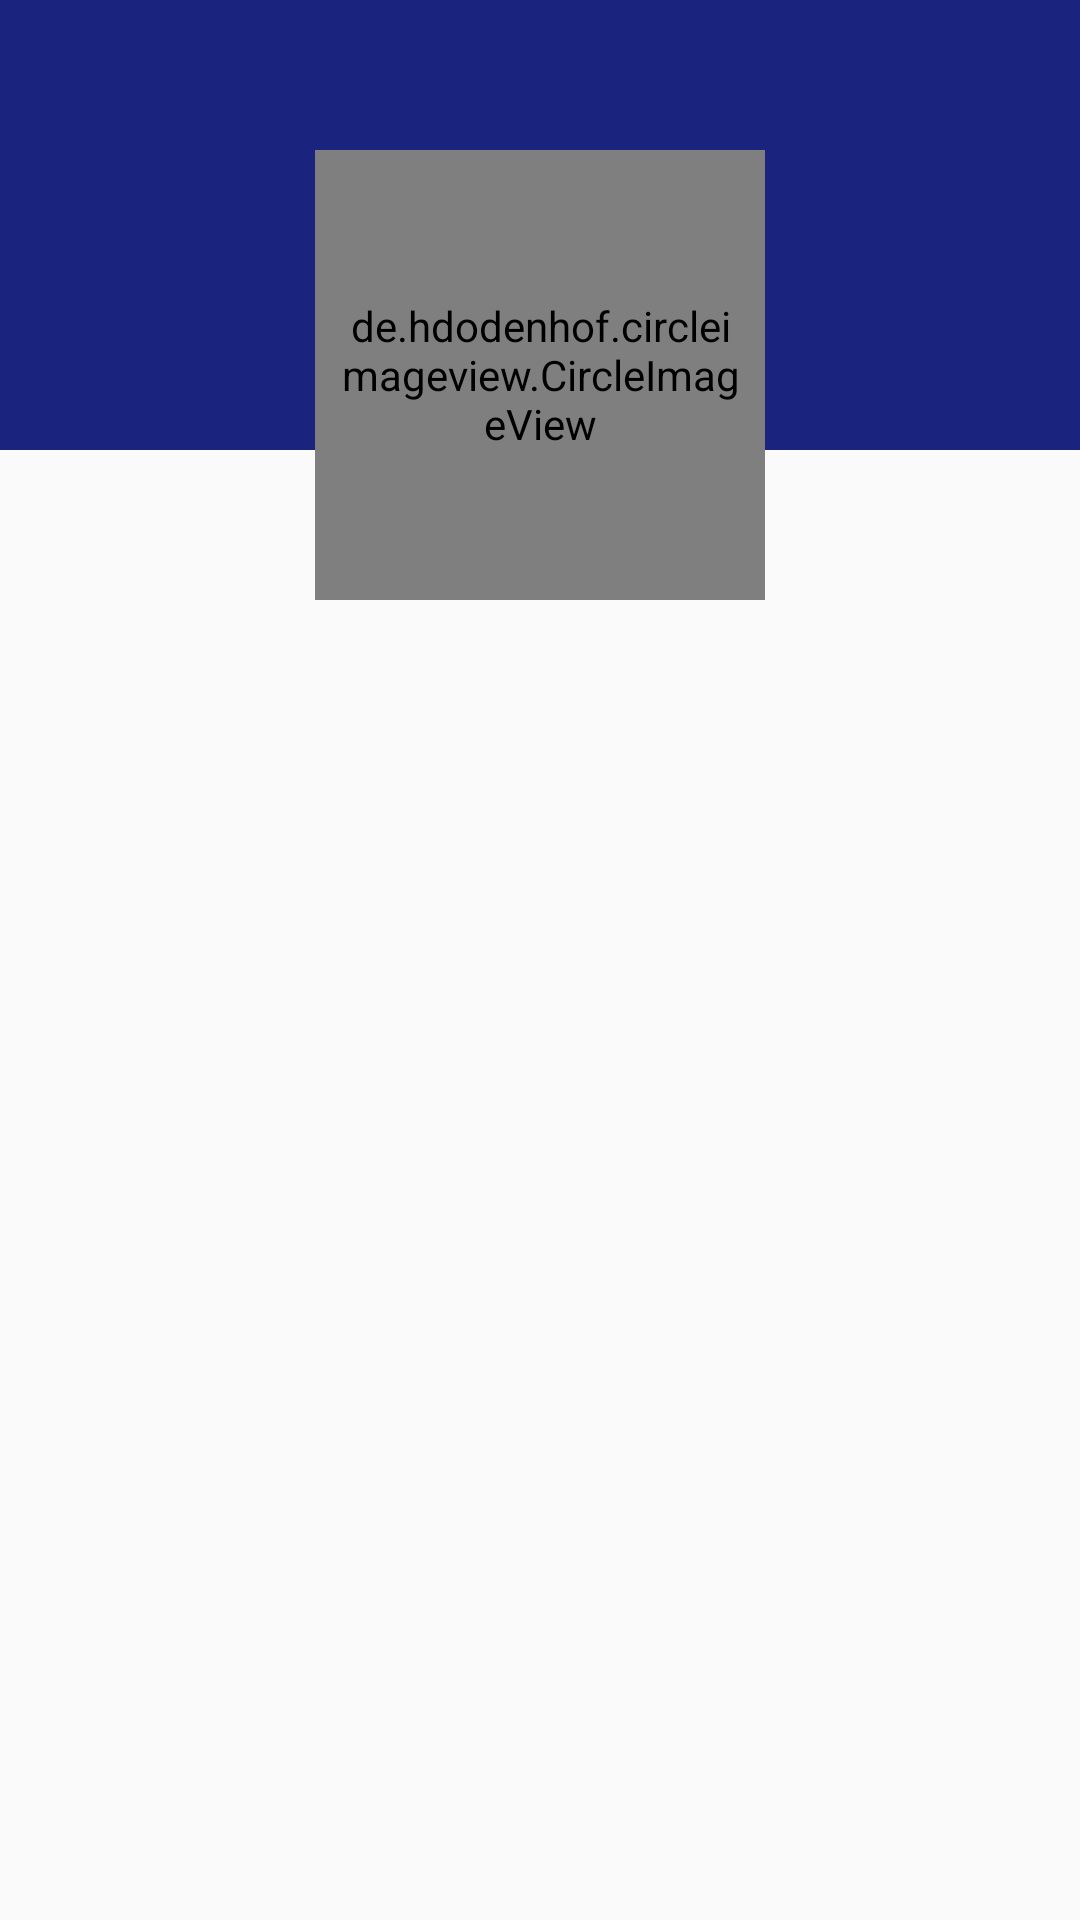

Produce the Android XML layout that renders to this screen, including the resource entries it uses.
<!-- AndroidManifest.xml: application theme AppTheme -->
<!-- res/layout/activity_user_details.xml -->
<?xml version="1.0" encoding="utf-8"?>
<androidx.constraintlayout.widget.ConstraintLayout xmlns:android="http://schemas.android.com/apk/res/android"
    xmlns:app="http://schemas.android.com/apk/res-auto"
    xmlns:tools="http://schemas.android.com/tools"
    android:layout_width="match_parent"
    android:layout_height="match_parent"
    app:layout_behavior="@string/appbar_scrolling_view_behavior">

    <androidx.appcompat.widget.Toolbar
        android:id="@+id/details_toolbar"
        android:layout_width="match_parent"
        android:layout_height="@dimen/user_details_toolbar_height"
        android:background="?attr/colorPrimary"
        app:layout_constraintEnd_toEndOf="parent"
        app:layout_constraintStart_toStartOf="parent"
        app:layout_constraintTop_toTopOf="parent"
        app:popupTheme="@style/AppTheme.PopupOverlay" />

    <de.hdodenhof.circleimageview.CircleImageView
        android:id="@+id/user_details_image"
        android:layout_width="150dp"
        android:layout_height="150dp"
        android:layout_gravity="center"
        android:background="@drawable/white_circle_background"
        android:padding="8dp"
        android:layout_marginTop="@dimen/user_details_image_margin_top"
        android:scaleType="centerCrop"
        android:transitionName="@string/user_avatar_transition_name"
        app:layout_constraintEnd_toEndOf="parent"
        app:layout_constraintStart_toStartOf="parent"
        app:layout_constraintTop_toTopOf="parent"
        tools:src="@drawable/ic_avatar_24" />

    <TextView
        android:id="@+id/user_details_username"
        style="@style/TextAppearance.AppCompat.Medium"
        android:layout_width="0dp"
        android:layout_height="wrap_content"
        android:gravity="center"
        android:paddingStart="16dp"
        android:paddingTop="8dp"
        android:paddingEnd="16dp"
        app:layout_constraintBottom_toTopOf="@id/user_details_url"
        app:layout_constraintEnd_toEndOf="parent"
        app:layout_constraintStart_toStartOf="parent"
        app:layout_constraintTop_toBottomOf="@id/user_details_image"
        tools:text="Deadpool" />

    <TextView
        android:id="@+id/user_details_url"
        style="@style/TextAppearance.AppCompat.Small"
        android:layout_width="0dp"
        android:layout_height="wrap_content"
        android:gravity="center"
        android:paddingStart="16dp"
        android:paddingTop="8dp"
        android:paddingEnd="16dp"
        android:textColor="@color/colorPrimary"
        app:layout_constraintEnd_toEndOf="parent"
        app:layout_constraintStart_toStartOf="parent"
        app:layout_constraintTop_toBottomOf="@id/user_details_username"
        tools:text="https://www.deadpool.com" />

</androidx.constraintlayout.widget.ConstraintLayout>
<!-- resources referenced by this layout -->
<resources>
  <color name="colorPrimary">#1A237E</color>
  <dimen name="user_details_image_margin_top">50dp</dimen>
  <dimen name="user_details_toolbar_height">150dp</dimen>
  <string name="user_avatar_transition_name">transition_user_avatar</string>
  <style name="AppTheme.PopupOverlay" parent="ThemeOverlay.AppCompat.Light" />
  <style name="AppTheme" parent="Theme.AppCompat.Light.DarkActionBar">
          
          <item name="colorPrimary">@color/colorPrimary</item>
          <item name="colorPrimaryDark">@color/colorPrimaryDark</item>
          <item name="colorAccent">@color/colorAccent</item>
      </style>
  <color name="colorPrimaryDark">#1A237E</color>
  <color name="colorAccent">#1A237E</color>
</resources>
